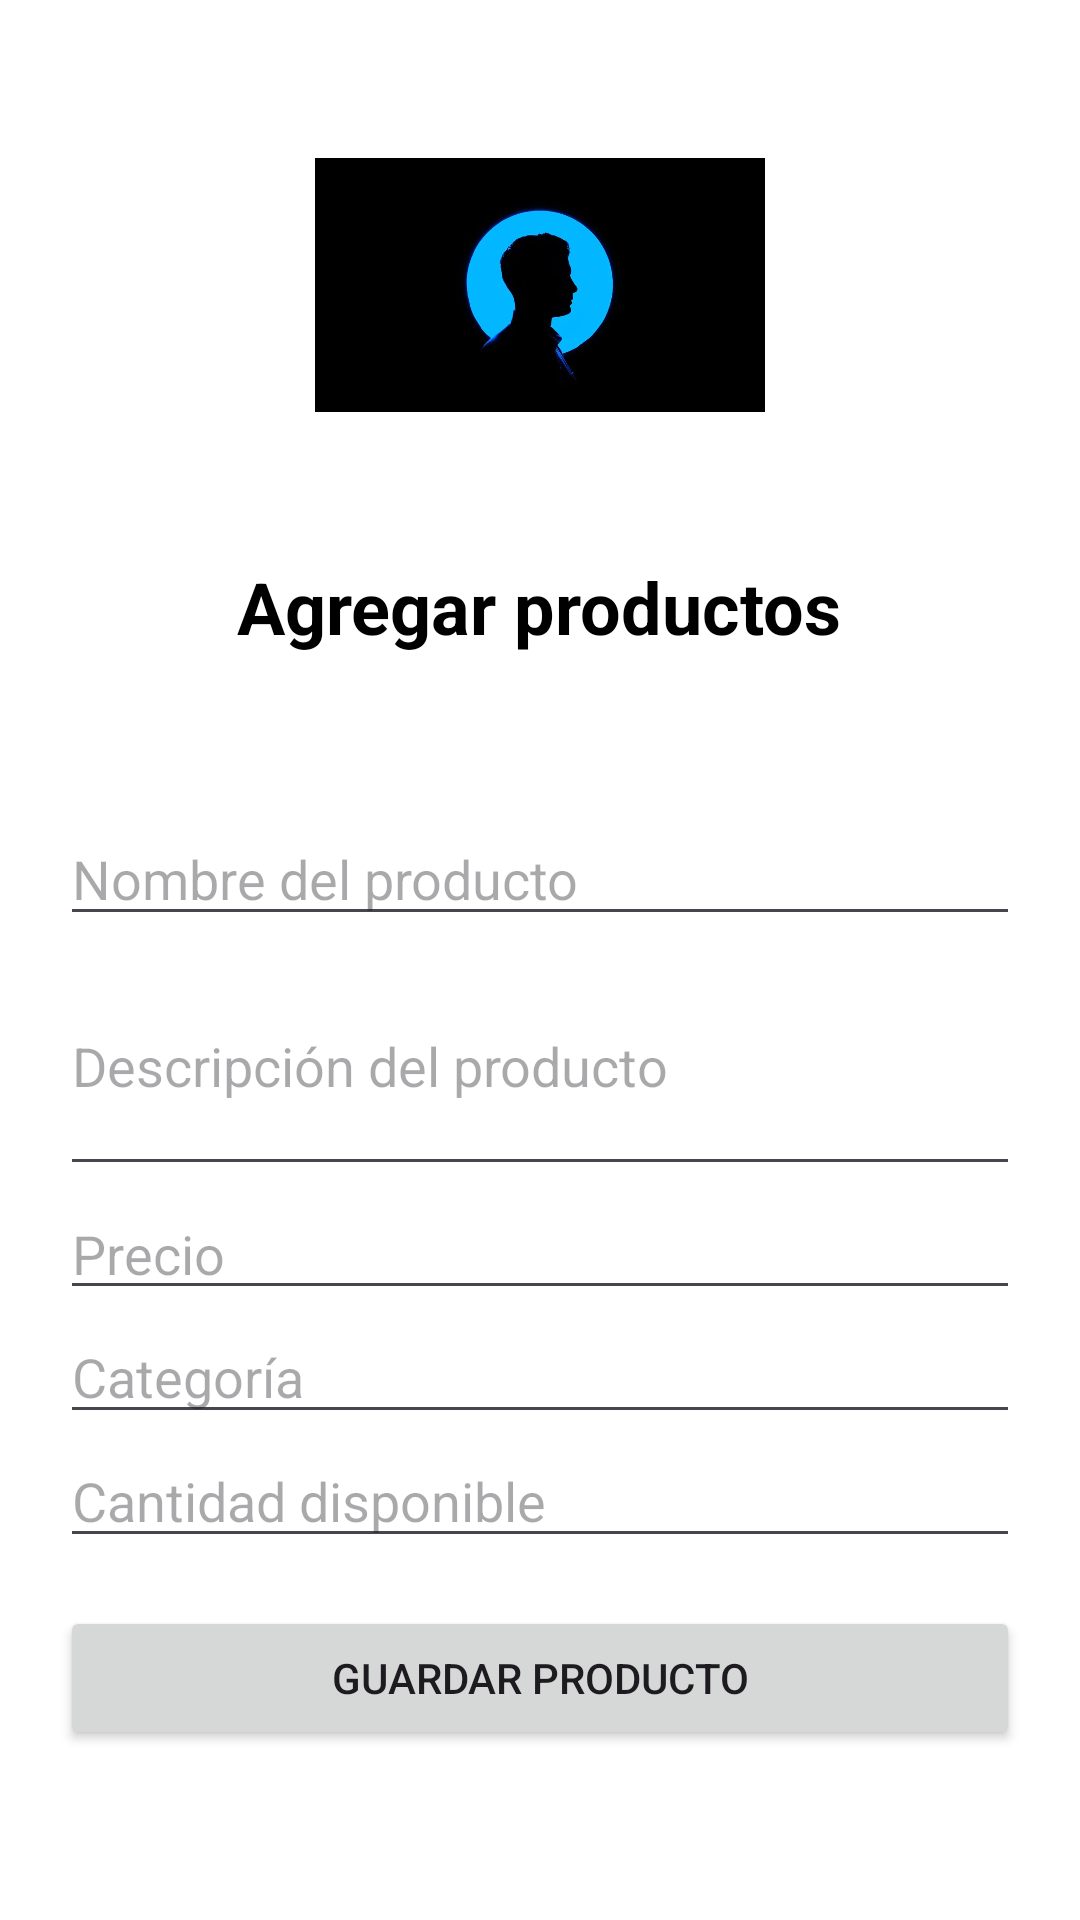

This screen was rendered from an Android layout file. Write that file and the resources it references.
<!-- AndroidManifest.xml: application theme Theme.Trabajo12 -->
<!-- res/layout/fragment_adm_agregar_productos.xml -->
<?xml version="1.0" encoding="utf-8"?>
<ScrollView xmlns:android="http://schemas.android.com/apk/res/android"
    android:layout_width="match_parent"
    android:layout_height="match_parent"
    android:background="@color/white">

    <LinearLayout
        android:id="@+id/layoutAgregarProducto"
        android:layout_width="match_parent"
        android:layout_height="wrap_content"
        android:orientation="vertical"
        android:padding="20dp"
        android:gravity="center_horizontal">


        <ImageView
            android:id="@+id/logoAgregarProducto"
            android:layout_width="150dp"
            android:layout_height="150dp"
            android:layout_marginBottom="16dp"
            android:src="@drawable/logo"
            android:contentDescription="logo" />


        <TextView
            android:id="@+id/tvTituloAgregarProducto"
            android:layout_width="wrap_content"
            android:layout_height="wrap_content"
            android:text="@string/Agregarproductos"
            android:textSize="24sp"
            android:textStyle="bold"
            android:textColor="@color/black"
            android:layout_marginBottom="24dp" />


        <EditText
            android:id="@+id/etNombreProducto"
            android:layout_width="match_parent"
            android:layout_height="wrap_content"
            android:hint="@string/nombre_del_producto"
            android:inputType="text"/>

        <EditText
            android:id="@+id/edtDescripcion"
            android:layout_width="match_parent"
            android:layout_height="wrap_content"
            android:hint="@string/product_description"
            android:inputType="textMultiLine"
            android:minLines="3"/>

        <EditText
            android:id="@+id/etPrecioProducto"
            android:layout_width="match_parent"
            android:layout_height="wrap_content"
            android:hint="@string/precio"
            android:inputType="numberDecimal"/>

        <EditText
            android:id="@+id/etCategoria"
            android:layout_width="match_parent"
            android:layout_height="wrap_content"
            android:hint="Categoría"
            android:inputType="text"/>

        <EditText
            android:id="@+id/etCantidad"
            android:layout_width="match_parent"
            android:layout_height="wrap_content"
            android:hint="Cantidad disponible"
            android:inputType="number"/>

        <Button
            android:id="@+id/btnGuardarProducto"
            android:layout_width="match_parent"
            android:layout_height="wrap_content"
            android:layout_marginTop="16dp"
            android:text="@string/guardar_producto"/>

    </LinearLayout>
</ScrollView>
<!-- resources referenced by this layout -->
<resources>
  <color name="black">#FF000000</color>
  <color name="white">#FFFFFF</color>
  <!-- drawable logo: jpg bitmap (drawable, 31315 bytes) -->
  <string name="Agregarproductos">Agregar productos\n</string>
  <string name="guardar_producto">Guardar Producto</string>
  <string name="nombre_del_producto">Nombre del producto</string>
  <string name="precio">Precio\n</string>
  <string name="product_description">Descripción del producto</string>
  <style name="Theme.Trabajo12" parent="Base.Theme.Trabajo12" />
  <style name="Base.Theme.Trabajo12" parent="Theme.Material3.DayNight.NoActionBar">
          
          
      </style>
</resources>
